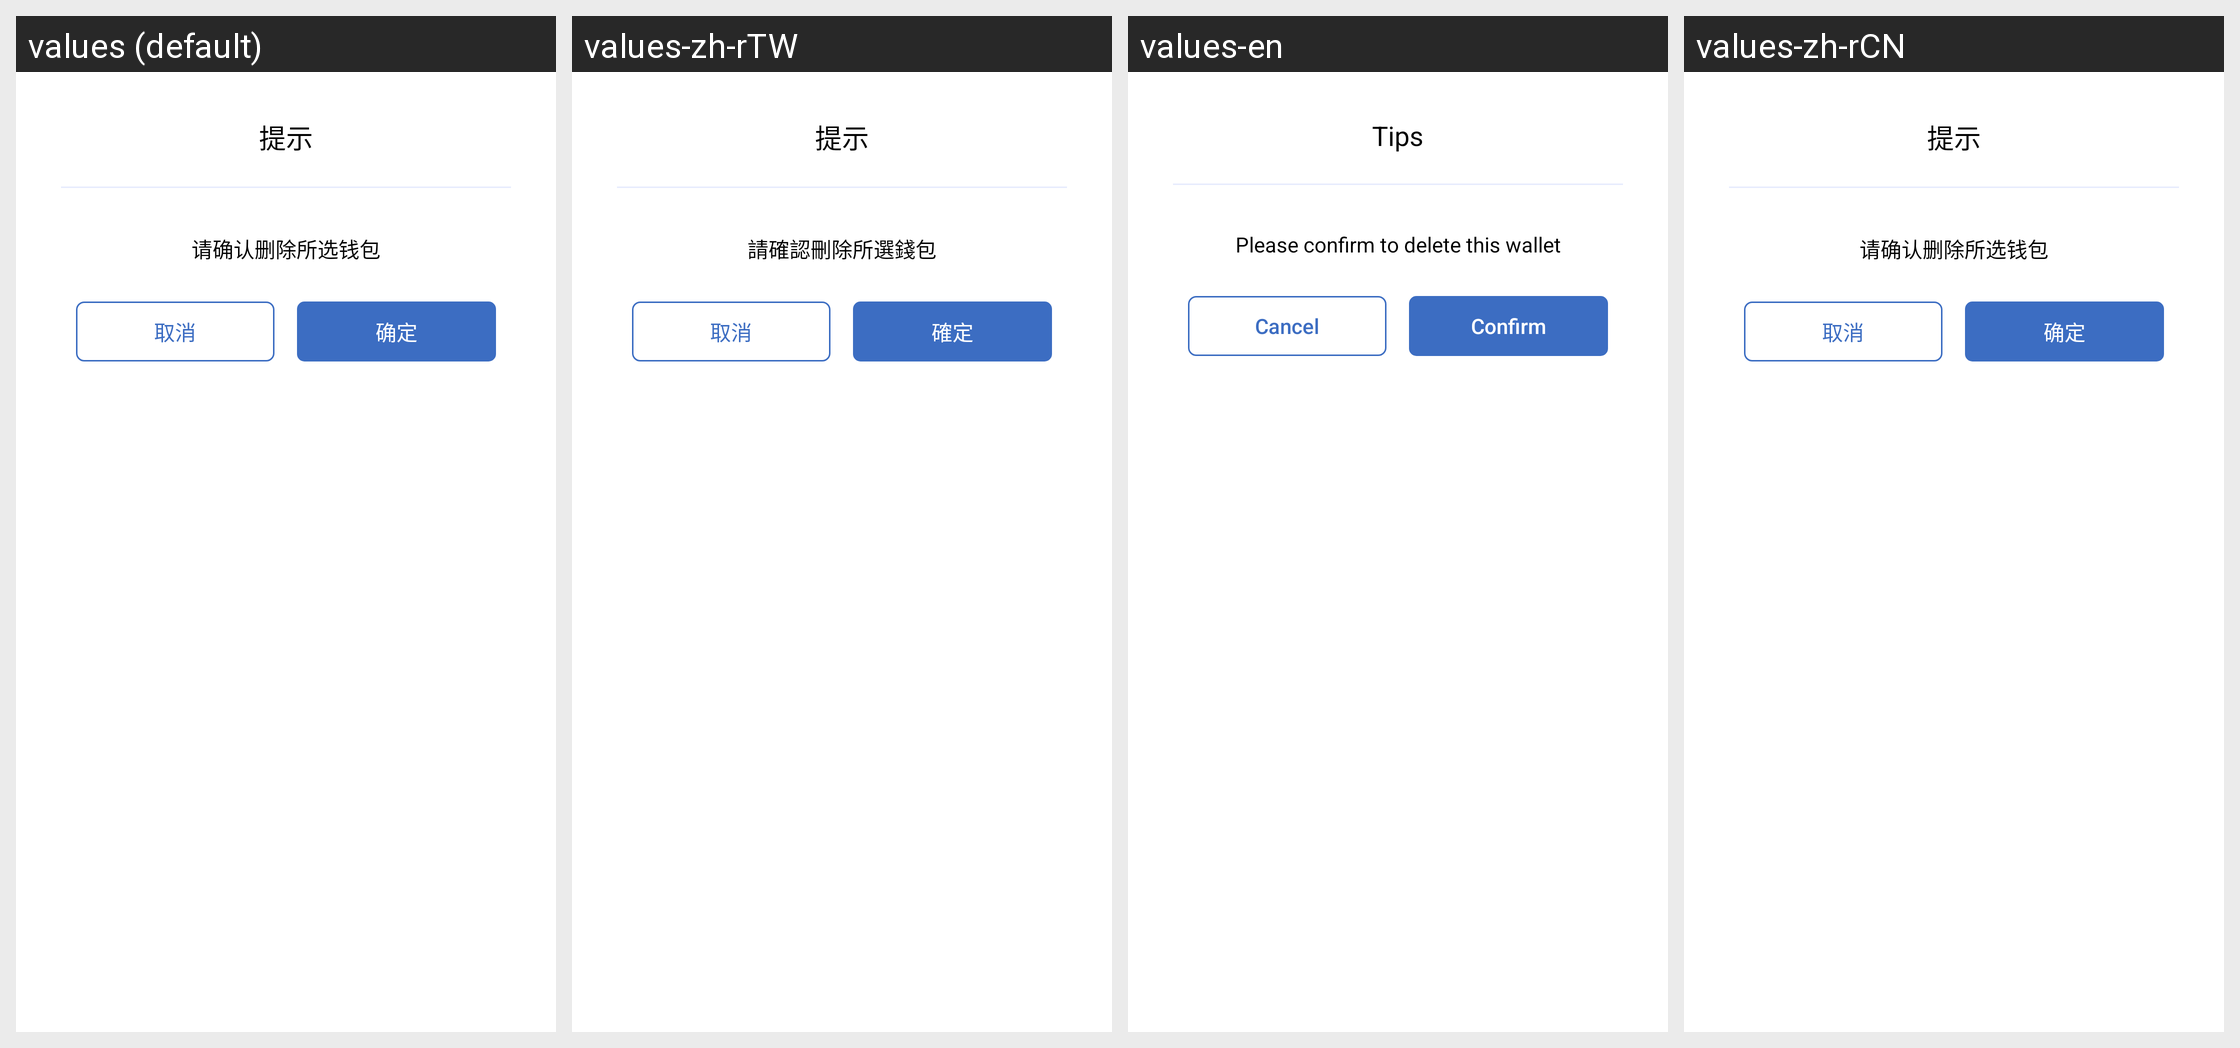

Strings drawn on this Android screen and how each of the app's shown locales translates them:
Android screen res/layout/dialog_delete_confirm_tips.xml rendered under 4 locales, left to right: values (default), values-zh-rTW, values-en, values-zh-rCN. Device: Nexus 5 (rendered at 1080×1920; each locale shown at half size, 540×960, under a caption strip naming it); theme Theme.MaterialComponents.DayNight.NoActionBar.
Strings drawn on this screen, with the default value and each locale's value (text and hints the layout hard-codes, and strings that could not be matched under every locale, appear in the picture but are not listed):

tips
  values: 提示
  values-zh-rTW: 提示
  values-en: Tips
  values-zh-rCN: 提示

please_confirm_delete_wallet
  values: 请确认删除所选钱包
  values-zh-rTW: 請確認刪除所選錢包
  values-en: Please confirm to delete this wallet
  values-zh-rCN: 请确认删除所选钱包

cancel
  values: 取消
  values-zh-rTW: 取消
  values-en: Cancel
  values-zh-rCN: 取消

btn_confirm
  values: 确定
  values-zh-rTW: 確定
  values-en: Confirm
  values-zh-rCN: 确定
